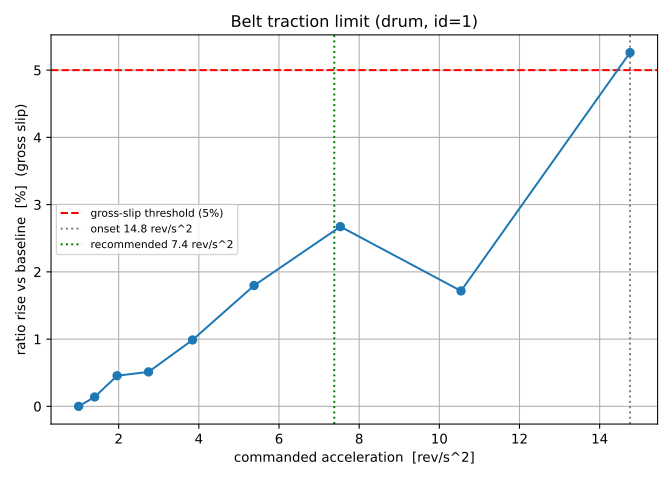

Values plotted in this chart, from the file beside it:
accel, ratio, slip, wm, peak_tau
1.0, 4.131, 0.0, 2.714, 0.02477
1.4, 4.137, 0.001396, 2.66, 0.02902
1.96, 4.15, 0.004557, 2.645, 0.03655
2.744, 4.152, 0.005123, 2.532, 0.04391
3.842, 4.172, 0.009875, 2.656, 0.05586
5.378, 4.205, 0.01797, 2.761, 0.071
7.53, 4.241, 0.02673, 2.664, 0.09057
10.54, 4.202, 0.01716, 2.685, 0.1211
14.76, 4.348, 0.05261, 2.612, 0.1676
